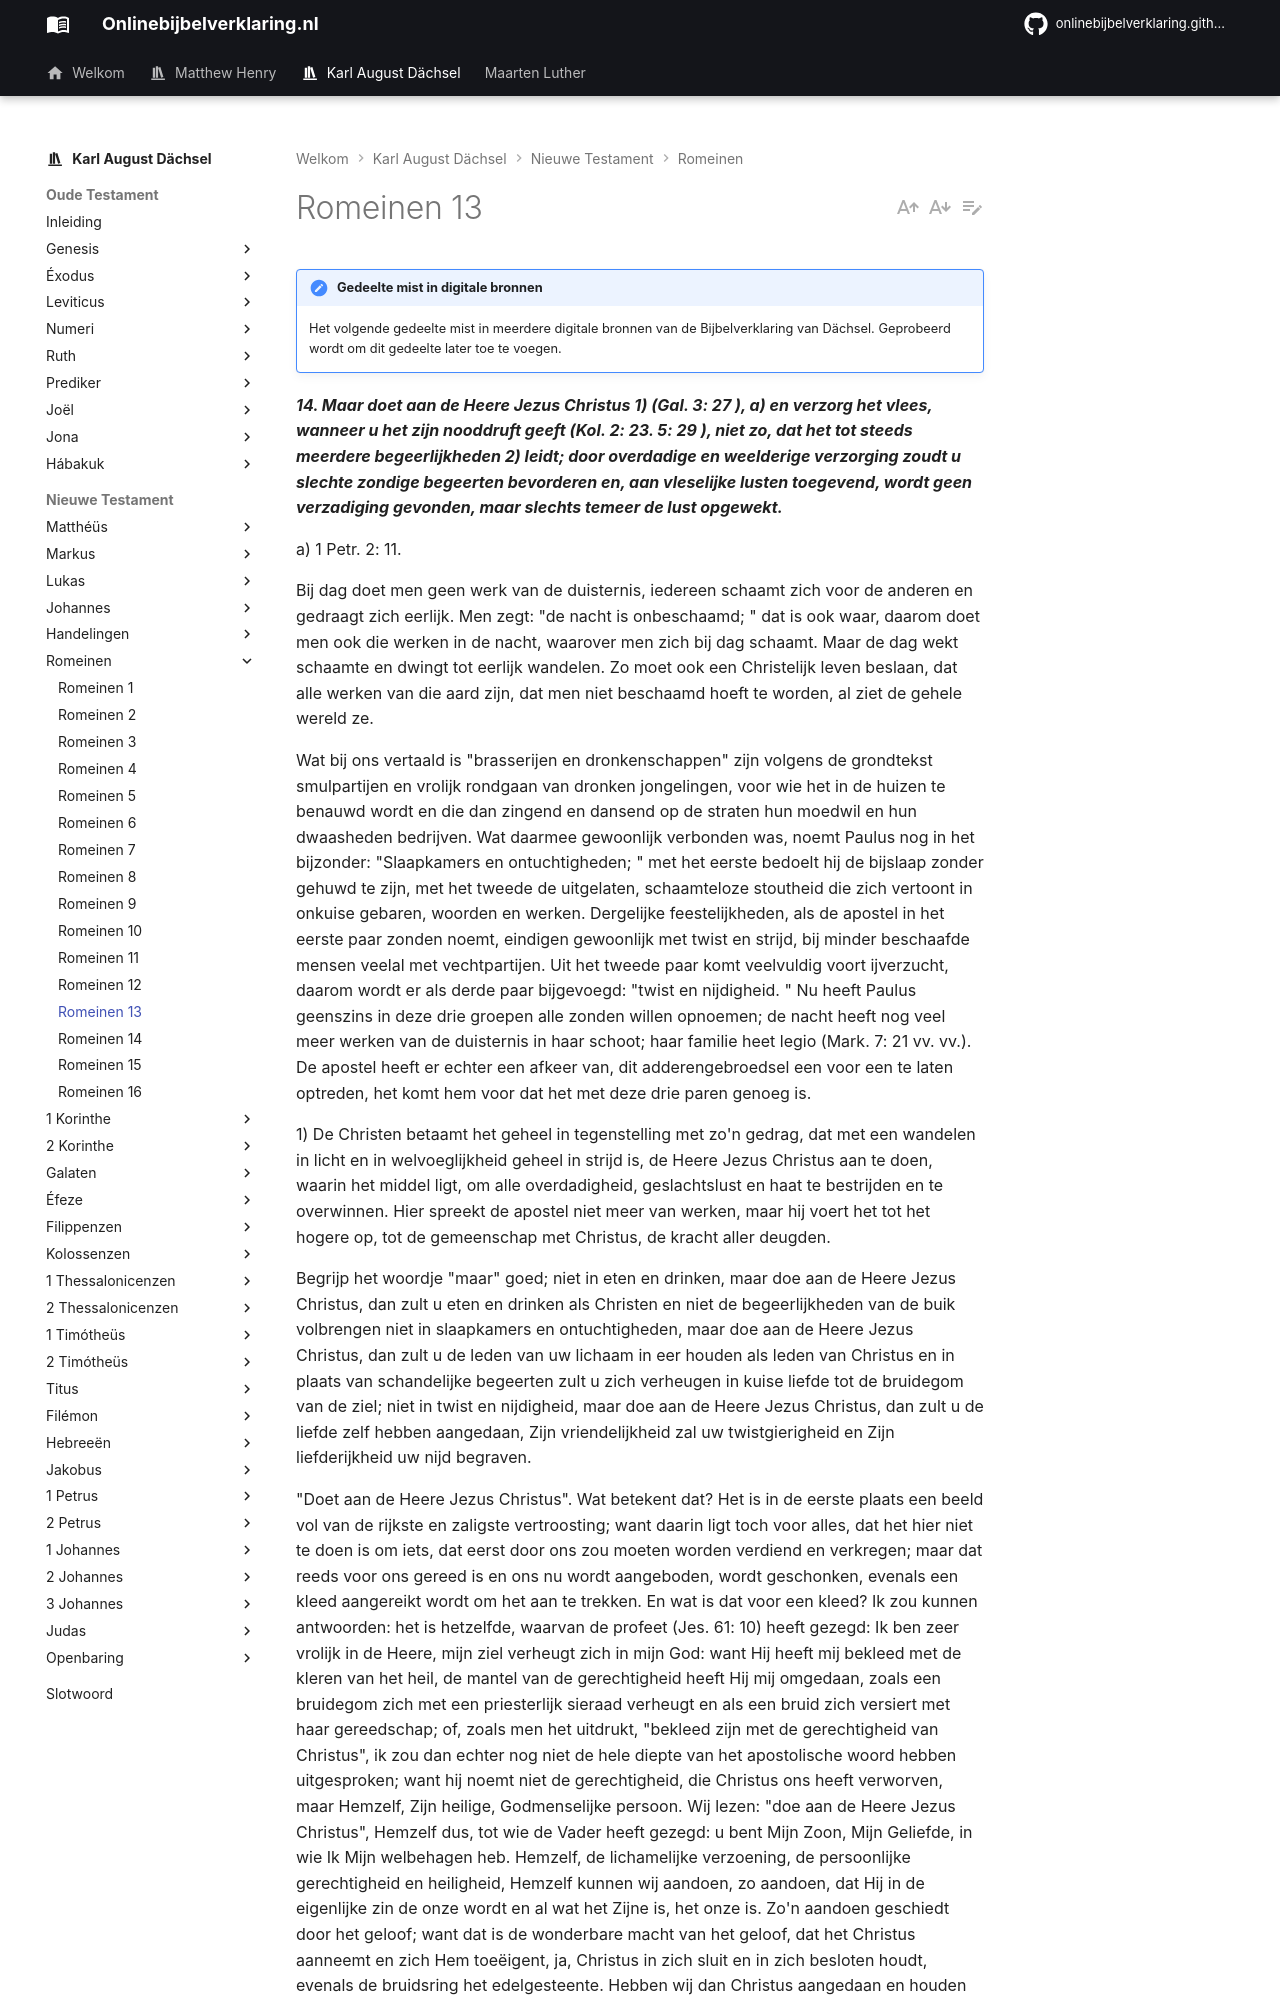

repository: onlinebijbelverklaring/onlinebijbelverklaring.github.io · page: karlaugustdachsel/Romeinen/Romeinen13/index.html · generator: mkdocs

!!! note "Gedeelte mist in digitale bronnen"

    Het volgende gedeelte mist in meerdere digitale bronnen van de Bijbelverklaring van Dächsel. Geprobeerd wordt om dit gedeelte later toe te voegen.


***14. Maar doet aan de Heere Jezus Christus 1) (Gal. 3: 27 ), a) en verzorg het vlees, wanneer u het zijn nooddruft geeft (Kol. 2: 23. 5: 29 ), niet zo, dat het tot steeds meerdere begeerlijkheden 2) leidt; door overdadige en weelderige verzorging zoudt u slechte zondige begeerten bevorderen en, aan vleselijke lusten toegevend, wordt geen verzadiging gevonden, maar slechts temeer de lust opgewekt.***

a) 1 Petr. 2: 11.

Bij dag doet men geen werk van de duisternis, iedereen schaamt zich voor de anderen en gedraagt zich eerlijk. Men zegt: "de nacht is onbeschaamd; " dat is ook waar, daarom doet men ook die werken in de nacht, waarover men zich bij dag schaamt. Maar de dag wekt schaamte en dwingt tot eerlijk wandelen. Zo moet ook een Christelijk leven beslaan, dat alle werken van die aard zijn, dat men niet beschaamd hoeft te worden, al ziet de gehele wereld ze.

Wat bij ons vertaald is "brasserijen en dronkenschappen" zijn volgens de grondtekst smulpartijen en vrolijk rondgaan van dronken jongelingen, voor wie het in de huizen te benauwd wordt en die dan zingend en dansend op de straten hun moedwil en hun dwaasheden bedrijven. Wat daarmee gewoonlijk verbonden was, noemt Paulus nog in het bijzonder: "Slaapkamers en ontuchtigheden; " met het eerste bedoelt hij de bijslaap zonder gehuwd te zijn, met het tweede de uitgelaten, schaamteloze stoutheid die zich vertoont in onkuise gebaren, woorden en werken. Dergelijke feestelijkheden, als de apostel in het eerste paar zonden noemt, eindigen gewoonlijk met twist en strijd, bij minder beschaafde mensen veelal met vechtpartijen. Uit het tweede paar komt veelvuldig voort ijverzucht, daarom wordt er als derde paar bijgevoegd: "twist en nijdigheid. " Nu heeft Paulus geenszins in deze drie groepen alle zonden willen opnoemen; de nacht heeft nog veel meer werken van de duisternis in haar schoot; haar familie heet legio (Mark. 7: 21 vv. vv.). De apostel heeft er echter een afkeer van, dit adderengebroedsel een voor een te laten optreden, het komt hem voor dat het met deze drie paren genoeg is.

1) De Christen betaamt het geheel in tegenstelling met zo'n gedrag, dat met een wandelen in licht en in welvoeglijkheid geheel in strijd is, de Heere Jezus Christus aan te doen, waarin het middel ligt, om alle overdadigheid, geslachtslust en haat te bestrijden en te overwinnen. Hier spreekt de apostel niet meer van werken, maar hij voert het tot het hogere op, tot de gemeenschap met Christus, de kracht aller deugden.

Begrijp het woordje "maar" goed; niet in eten en drinken, maar doe aan de Heere Jezus Christus, dan zult u eten en drinken als Christen en niet de begeerlijkheden van de buik volbrengen niet in slaapkamers en ontuchtigheden, maar doe aan de Heere Jezus Christus, dan zult u de leden van uw lichaam in eer houden als leden van Christus en in plaats van schandelijke begeerten zult u zich verheugen in kuise liefde tot de bruidegom van de ziel; niet in twist en nijdigheid, maar doe aan de Heere Jezus Christus, dan zult u de liefde zelf hebben aangedaan, Zijn vriendelijkheid zal uw twistgierigheid en Zijn liefderijkheid uw nijd begraven.
